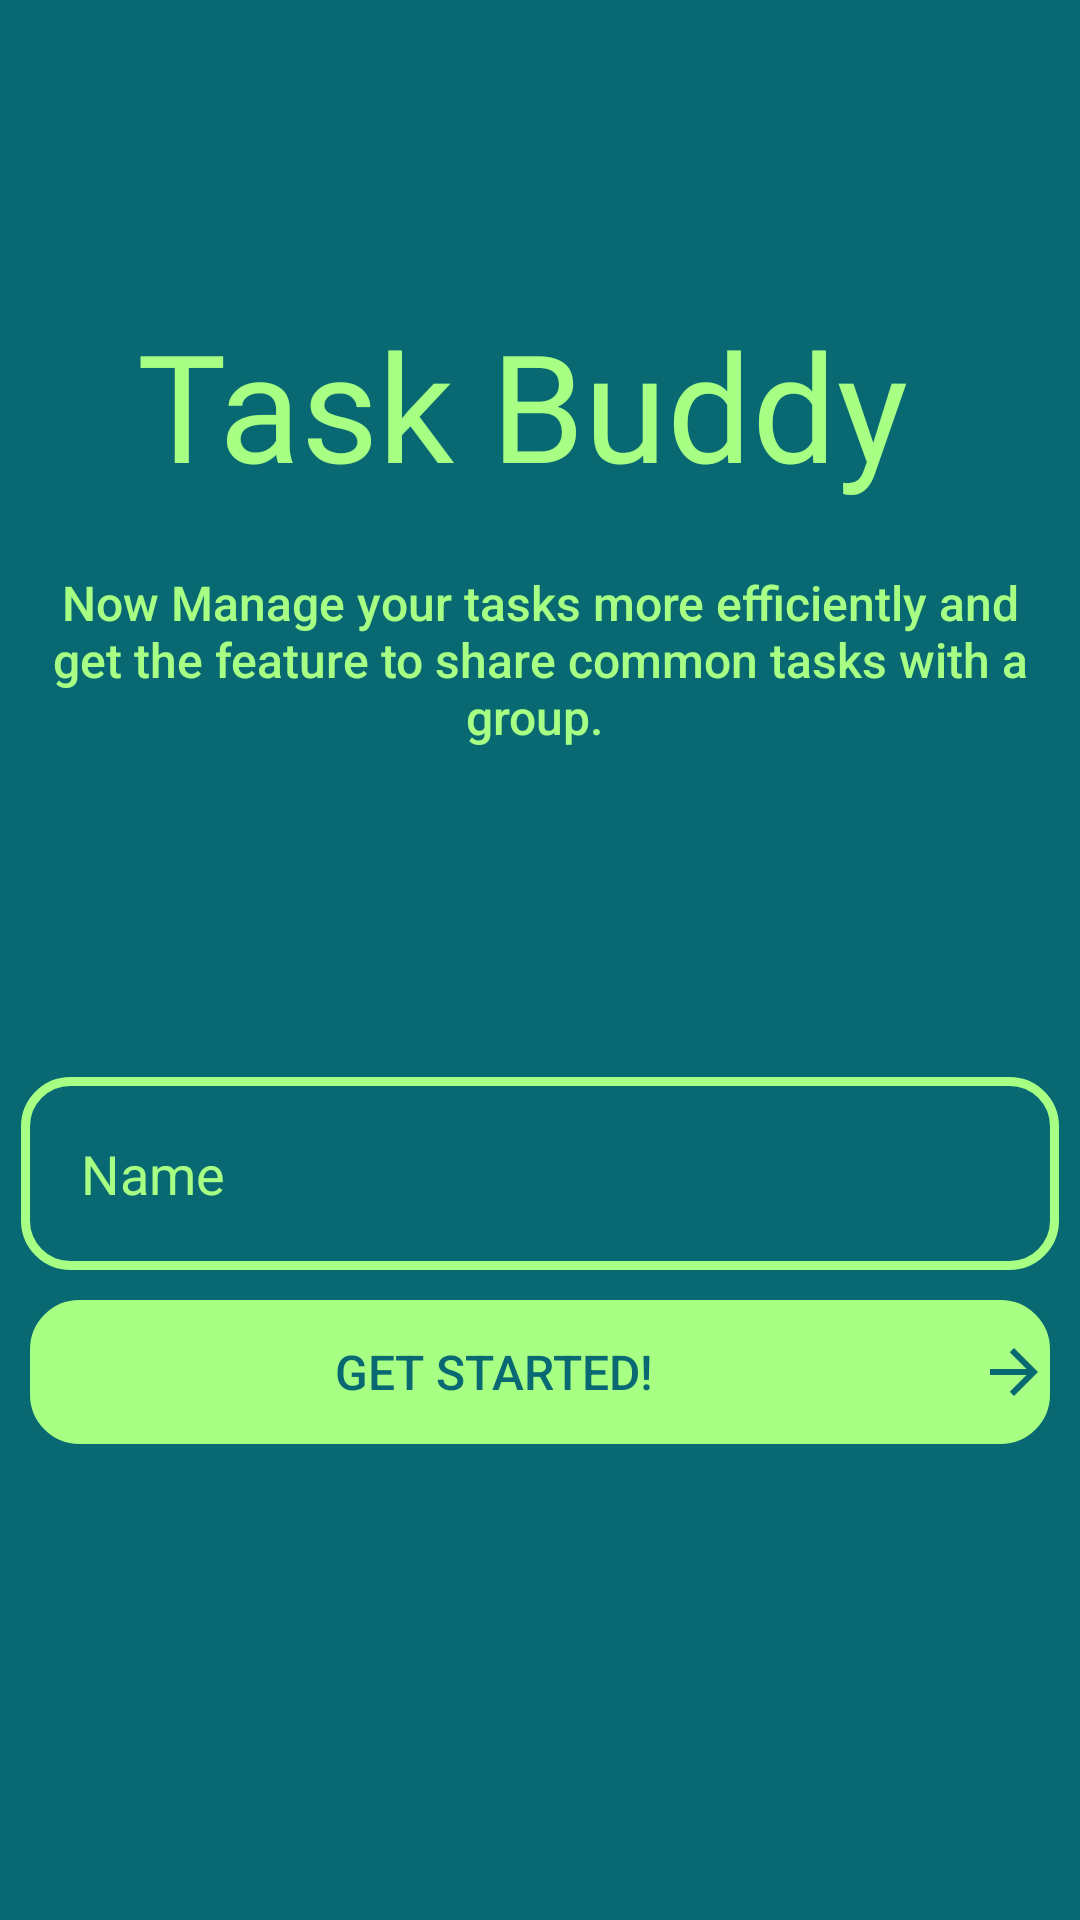

Reconstruct the res/layout file that produces this screen, plus the resources it refers to.
<!-- AndroidManifest.xml: application theme AppTheme -->
<!-- res/layout/activity_user_sign_up_screen.xml -->
<?xml version="1.0" encoding="utf-8"?>
<LinearLayout xmlns:android="http://schemas.android.com/apk/res/android"
    xmlns:app="http://schemas.android.com/apk/res-auto"
    xmlns:tools="http://schemas.android.com/tools"
    android:layout_width="match_parent"
    android:layout_height="match_parent"
    tools:context=".UserSignUpScreen"
    android:background="#086972"
    android:orientation="vertical">
    <LinearLayout
        android:layout_width="match_parent"
        android:layout_height="wrap_content"
        android:layout_weight="1"
        android:orientation="vertical"
        android:gravity="center">
        <TextView
            android:layout_marginTop="20dp"
            android:id="@+id/head"
            android:layout_width="match_parent"
            android:padding="7dp"
            android:layout_height="wrap_content"
            android:fontFamily="@font/bangers"
            android:text="Task Buddy "
            android:textAlignment="center"
            android:textColor="#a7ff83"
            android:textSize="50sp"
            />

        <TextView
            android:layout_below="@id/head"
            android:id="@+id/desc"
            android:layout_width="match_parent"
            android:layout_height="wrap_content"
            android:fontFamily="sans-serif-medium"
            android:padding="15dp"
            android:text="Now Manage your tasks more efficiently and get the feature to share common tasks with a group. "
            android:textAlignment="center"
            android:textColor="#a7ff83"
            android:textSize="16sp" />
    </LinearLayout>
    <LinearLayout
        android:layout_width="match_parent"
        android:layout_height="wrap_content"
        android:layout_weight="1"
        android:orientation="vertical"
        >
        <EditText
            android:id="@+id/nameField"
            android:layout_width="match_parent"
            android:layout_height="wrap_content"
            android:background="@drawable/edit_text_background"
            android:padding="20dp"
            android:hint="Name"
            android:textColor="#a7ff83"
            android:layout_marginTop="20dp"
            android:textColorHint="#a7ff83"
            android:layout_marginLeft="7dp"
            android:layout_marginRight="7dp"/>
        <Button
            android:id="@+id/getStarted"
            android:layout_width="match_parent"
            android:layout_height="wrap_content"
            android:background="@drawable/edit_text_background"
            android:backgroundTint="#a7ff83"
            android:textColor="#086972"
            android:text="Get Started!"
            android:textSize="16sp"
            android:layout_margin="10dp"
            android:drawableEnd="@drawable/ic_baseline_arrow_forward_24"
            android:drawablePadding="7dp"/>
    </LinearLayout>




</LinearLayout>
<!-- resources referenced by this layout -->
<resources>
  <!-- drawable edit_text_background (drawable) -->
  <?xml version="1.0" encoding="utf-8"?>
  <shape xmlns:android="http://schemas.android.com/apk/res/android"
  android:shape="rectangle">
  
  <corners android:radius="15dp"/>
  <stroke android:color="#a7ff83"
      android:width="3dp"/>
  
  
  
  </shape>
  <!-- drawable ic_baseline_arrow_forward_24 (drawable) -->
  <vector xmlns:android="http://schemas.android.com/apk/res/android"
      android:width="24dp"
      android:height="24dp"
      android:viewportWidth="24"
      android:viewportHeight="24">
    <path
        android:fillColor="#086972"
        android:pathData="M12,4l-1.41,1.41L16.17,11H4v2h12.17l-5.58,5.59L12,20l8,-8z"/>
  </vector>
  <style name="AppTheme" parent="Theme.AppCompat.Light.DarkActionBar">
          
          <item name="colorPrimary">@color/colorPrimary</item>
          <item name="colorPrimaryDark">@color/colorPrimaryDark</item>
          <item name="colorAccent">@color/colorAccent</item>
      </style>
  <color name="colorPrimary">#6200EE</color>
  <color name="colorPrimaryDark">#3700B3</color>
  <color name="colorAccent">#FF0808</color>
</resources>
